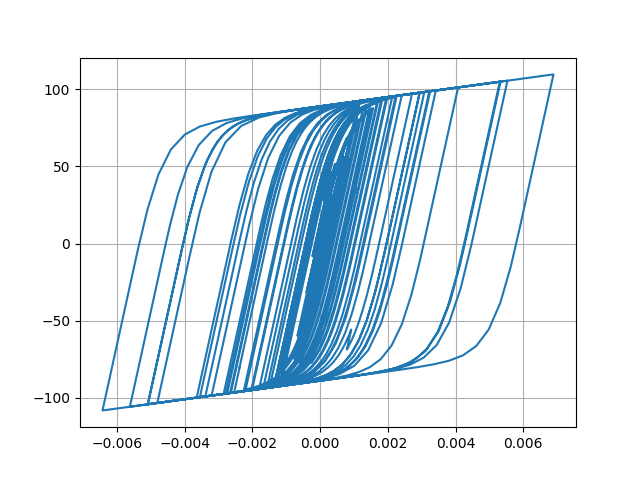

Data behind this chart, as committed beside it:
Desplacment, Force
0.0, 0.0
-1.03014265431048e-06, -0.103
-3.167953431825751e-06, -0.3168
-4.653324552377801e-06, -0.4653
-4.1583368687454576e-06, -0.4158
-1.1346210268844008e-06, -0.1135
4.233402941149109e-06, 0.4233
1.1348468364824235e-05, 1.135
1.9722797525707274e-05, 1.972
2.9089612862063174e-05, 2.908
3.929462595510222e-05, 3.927
5.0163733831840665e-05, 5.012
6.135226918296774e-05, 6.126
7.220458371188235e-05, 7.206
8.17937956622445e-05, 8.158
8.95029452153538e-05, 8.923
9.537987238698571e-05, 9.505
0.0001001, 9.968
0.0001044, 10.4
0.0001093, 10.88
0.0001152, 11.46
0.0001223, 12.16
0.00013, 12.92
0.0001373, 13.63
0.0001433, 14.22
0.0001474, 14.62
0.0001483, 14.7
0.0001451, 14.39
0.0001373, 13.61
0.000125, 12.37
0.0001089, 10.77
9.03586744812019e-05, 8.912
7.035278816468401e-05, 6.911
4.992231287364223e-05, 4.868
3.010847412635214e-05, 2.887
1.1696200644965123e-05, 1.046
-4.795438211696532e-06, -0.6034
-1.9646358431736326e-05, -2.088
-3.402265318835616e-05, -3.524
-4.9582763589775625e-05, -5.077
-6.80953488963448e-05, -6.921
-9.067831304005854e-05, -9.162
-0.0001176, -11.82
-0.0001484, -14.83
-0.0001827, -18.16
-0.0002195, -21.67
-0.0002571, -25.19
-0.0002927, -28.46
-0.0003229, -31.17
-0.0003452, -33.13
-0.0003589, -34.33
-0.0003655, -34.89
-0.0003674, -35.05
-0.0003669, -35.01
-0.0003656, -34.88
-0.0003641, -34.73
-0.0003635, -34.67
-0.0003647, -34.77
-0.0003681, -35.07
-0.0003742, -35.58
... 2,941 more rows
